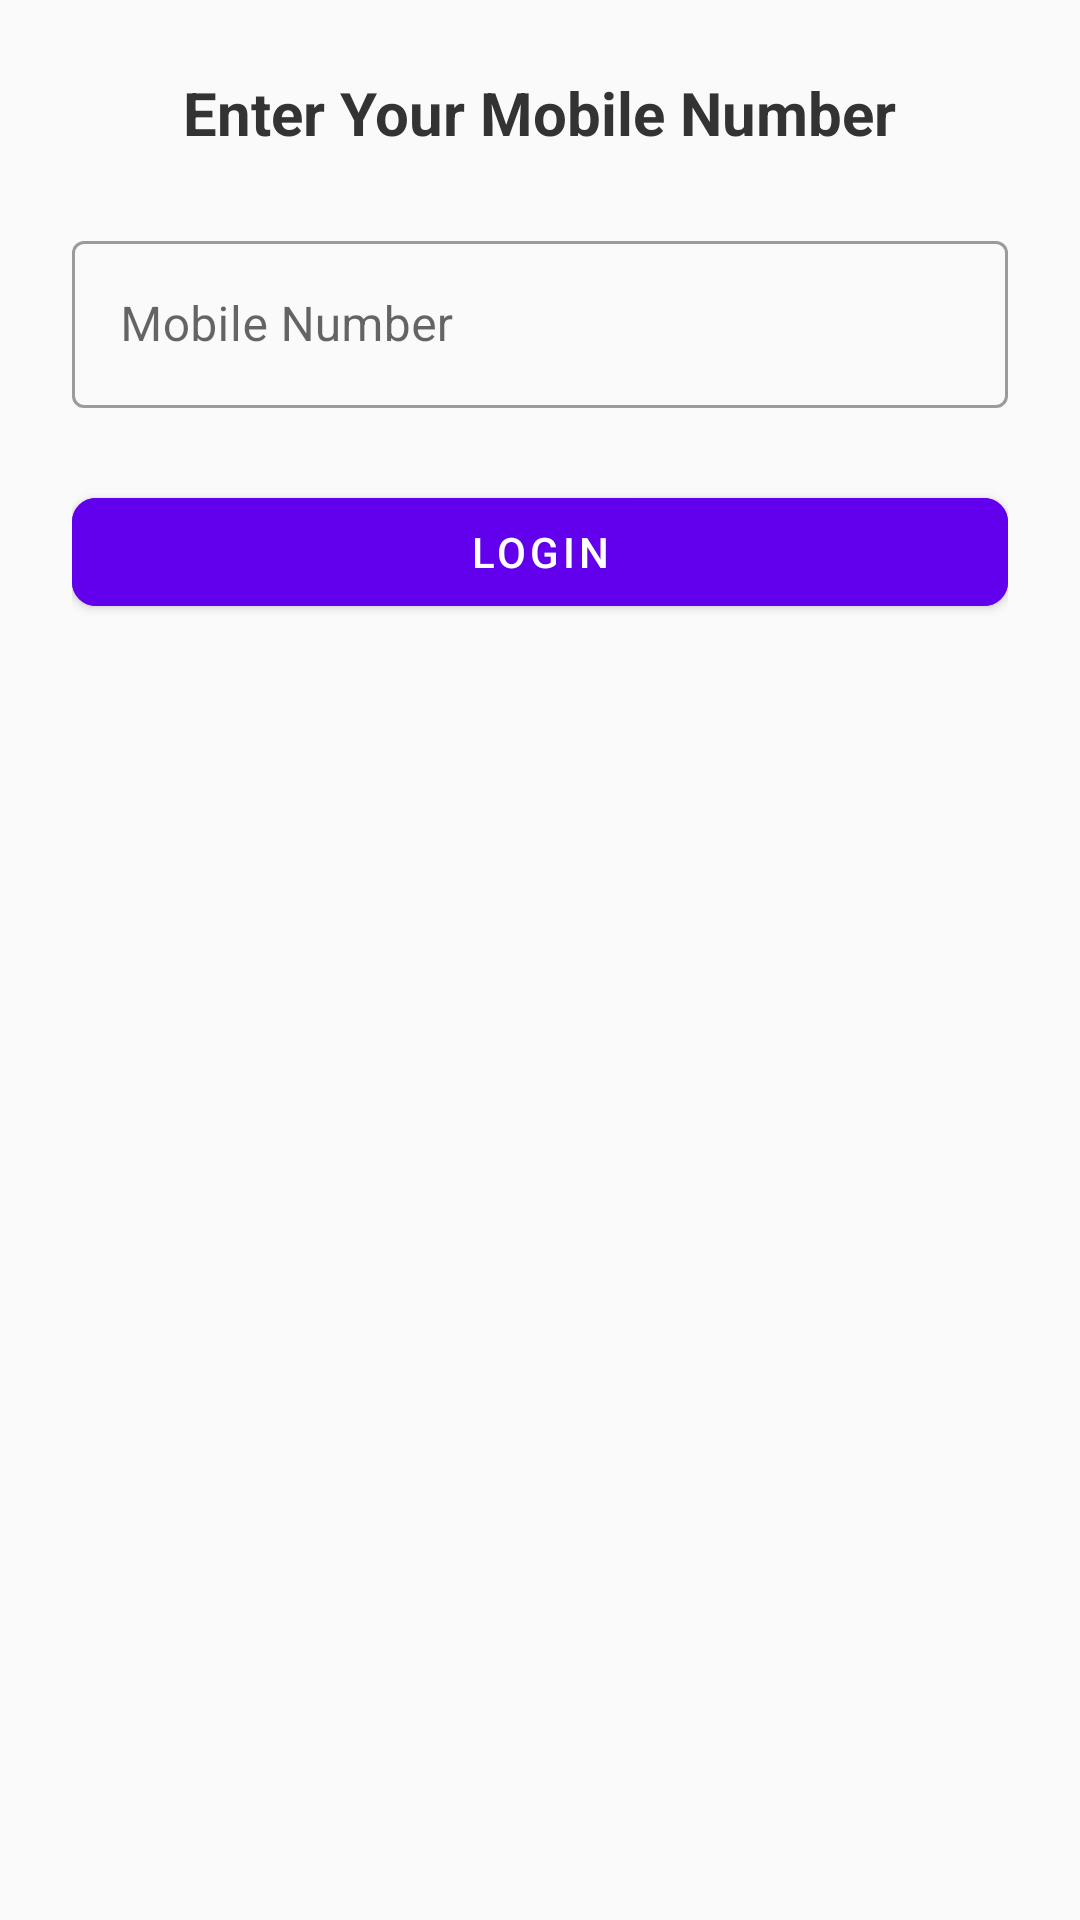

The Android layout XML behind this screen, and the referenced resources:
<!-- AndroidManifest.xml: application theme Theme.Helloastropartner -->
<!-- res/layout/activity_access.xml -->
<LinearLayout xmlns:android="http://schemas.android.com/apk/res/android"
    xmlns:app="http://schemas.android.com/apk/res-auto"
    android:orientation="vertical"
    android:padding="24dp"
    android:layout_width="match_parent"
    android:layout_height="match_parent"
    android:background="#FAFAFA">

    <TextView
        android:layout_width="wrap_content"
        android:layout_height="wrap_content"
        android:text="Enter Your Mobile Number"
        android:textSize="20sp"
        android:textStyle="bold"
        android:textColor="#333333"
        android:layout_gravity="center_horizontal"
        android:layout_marginBottom="24dp" />

    <com.google.android.material.textfield.TextInputLayout
        android:layout_width="match_parent"
        android:layout_height="wrap_content"
        android:hint="Mobile Number"
        style="@style/Widget.MaterialComponents.TextInputLayout.OutlinedBox">

        <com.google.android.material.textfield.TextInputEditText
            android:id="@+id/etMobile"
            android:layout_width="match_parent"
            android:layout_height="wrap_content"
            android:inputType="phone"
            android:maxLength="10" />
    </com.google.android.material.textfield.TextInputLayout>

    <com.google.android.material.button.MaterialButton
        android:id="@+id/btnLogin"
        android:layout_width="match_parent"
        android:layout_height="wrap_content"
        android:text="Login"
        android:layout_marginTop="24dp"
        app:cornerRadius="8dp"
        android:backgroundTint="@color/purple_500"
        android:textColor="@android:color/white" />
</LinearLayout>
<!-- resources referenced by this layout -->
<resources>
  <color name="purple_500">#FF6200EE</color>
  <style name="Theme.Helloastropartner" parent="Theme.MaterialComponents.DayNight.DarkActionBar">
          
          <item name="colorPrimary">#121113</item>
          <item name="colorAccent">@color/teal_200</item>
  
          <item name="colorPrimaryDark">@color/black</item>
          <item name="colorPrimaryVariant">@color/purple_700</item>
          <item name="colorOnPrimary">@color/white</item>
          
          <item name="colorSecondary">@color/teal_200</item>
          <item name="colorSecondaryVariant">@color/teal_700</item>
          <item name="colorOnSecondary">@color/black</item>
          
          <item name="android:statusBarColor" tools:targetApi="l">?attr/colorPrimaryVariant</item>
          
      </style>
  <color name="teal_200">#FF03DAC5</color>
  <color name="black">#FF000000</color>
  <color name="purple_700">#FF3700B3</color>
  <color name="white">#FFFFFFFF</color>
  <color name="teal_700">#FF018786</color>
</resources>
